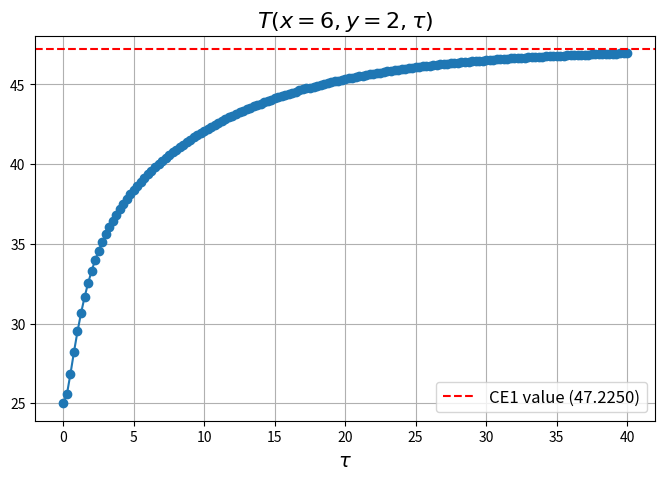

Here is the Python script that generated this plot:
# -----------------------------------------------------------------------------
# SF2527 Numerical Methods for Differential Equations I
# Computer Exercise 2, Part 2c
#
# Author: Alessio / Tim
# Date: 25 September 2025
# -----------------------------------------------------------------------------

import numpy as np
import scipy.sparse as sp
import scipy.sparse.linalg as spla
from scipy.interpolate import RegularGridInterpolator
import matplotlib.pyplot as plt


def create_grid(Lx: float, Ly: float, Nx: int):
    """
    Creates a grid of coordinates in a rectangular domain
    No of nodes in (x, y) direction: (N+1, M+1)
    First and last nodes are placed on the boundary of the domain
    The step size is taken as equal in each direction, (dx = dy = h)

    Parameters
        Lx: length in x direction
        Ly: length in y direction
        N: number of division in the x direction

    Returns:
        X: array of x coordinates
        Y: array of y coordinates
        h: step size
        M: No of divisions in y direction
    """
    x = np.linspace(start=0, stop=Lx, num=Nx+1)
    h = x[1] - x[0]

    Ny = int(Ly / h)
    y = np.linspace(start=0, stop=Ly, num=Ny+1)

    X, Y = np.meshgrid(x, y)

    return x, y, X, Y, h, Ny


def Sn_DN(n: int, h: float) -> sp.csr_matrix:
    """
    Finite-difference derivative matrix
    approximating a one-dimensional 2nd spatial derivative, with Dirichlet
    BC at the start, and homogeneous Neumann at the end of the domain.
    To be used in the given equation:

        u_t = (u_xx + u_yy) + f

    Shape:
        (n+1) x (n+1) for n intervals
        It includes the points lying on the boundaries

    Boundary conditions:
      Start point: Dirichlet (T = Text )
                   Note that this makes the node to the right of the boundary
                   note behave like a normal interior point
      End point: Neumann homogeneous

    For n=4, for example: 

               |  1    0                 |
               |  1   -2    1            |
    h^2 * Sn = |       1   -2    1       |
               |            1   -2    1  |
               |                 2   -2  |
    """

    diag_main = np.full(shape=n+1, fill_value=-2)
    diag_main[0] = 1    # Dirichlet BC

    diag_lower = np.full(shape=n, fill_value=1)
    diag_lower[-1] = 2

    diag_upper = np.full(shape=n, fill_value=1)
    diag_upper[0] = 0

    A = sp.diags(
        diagonals=[diag_lower, diag_main, diag_upper],
        offsets=[-1, 0, 1], shape=(n+1, n+1), format='csr')
    
    return A / (h**2)


def Sn_NN(n: int, h: float) -> sp.csr_matrix:
    """
    Finite-difference derivative matrix
    approximating a one-dimensional 2nd spatial derivative, with homogeneous
    Neumann BC at both ends of the domain. To be used in the given equation:

        u_t = (u_xx + u_yy) + f

    Shape:
        (n+1) x (n+1) for n intervals:
        It includes the points lying on the boundaries

    For n=4, for example:

               |  -2    2                |
               |   1   -2    1           |
    h^2 * Sn = |        1   -2    1      |
               |            1   -2    1  |
               |                 2   -2  |
    """

    diag_main = np.full(shape=n+1, fill_value=-2)

    diag_lower = np.full(shape=n, fill_value=1)
    diag_lower[-1] = 2

    diag_upper = np.full(shape=n, fill_value=1)
    diag_upper[0] = 2

    A = sp.diags(
        diagonals=[diag_lower, diag_main, diag_upper],
        offsets=[-1, 0, 1], shape=(n+1, n+1), format='csr')
    
    return A / (h**2)


def laplacian_2d(Nx: int, Ny: int, h: float) -> sp.csr_matrix:
    """
    Implements formula on slides #7 page 22
    """
    S_Nx = Sn_NN(n=Nx, h=h)
    S_Ny = Sn_DN(n=Ny, h=h)
    I_Ny = sp.eye(Ny+1, format="csr")
    I_Nx = sp.eye(Nx+1, format="csr")

    return (sp.kron(I_Ny, S_Nx, format="csr") + sp.kron(S_Ny, I_Nx, format="csr"))


def f_grid(x: np.ndarray, y: np.ndarray) -> np.ndarray:
    """
    Forcing function f(x,y)

    Parameters:
        x, y: 2D array of coordinates
    
    Returns:
        2D array of values, shape as input coordinates
    """
    return 100 * np.exp(-0.5 * (x - 4)**2 - 4 * (y - 1)**2)


def get_Lplus_Lminus(Nx, Ny, h, dt):
    """
    Returns the matrices L_plus and L_minus for the Crank-Nicolson scheme
    """
    # Laplacian term discretisation
    Lp2d = laplacian_2d(Nx=Nx, Ny=Ny, h=h)
    I_NxNy = sp.eye((Nx+1)*(Ny+1), format='csr')
    L_plus = I_NxNy + (0.5 * dt) * Lp2d
    L_minus = I_NxNy - (0.5 * dt) * Lp2d

    # Impose Dirichlet BC at bottom boundary
    L_minus.tolil()     # convert to LIL format to make value assignments easier
    L_minus[:(Nx+1),:] = 0.0    # set rows corresponding to bottom side all to zero
    diag = L_minus.diagonal()
    diag[:(Nx+1)] = 1.0  # Set the diagonal entries to 1 to match the RHS modification
    L_minus.setdiag(diag)
    L_minus = L_minus.tocsr()   # convert back to CSR format for efficiency
    L_minus = spla.splu(L_minus)    # LU factorization for more efficiency in time loop

    return L_plus, L_minus


# Define the problem parameters
Lx = 12.0
Ly = 5.0
Nx = 120
T_EXT = 25.0
TAU_FINAL = 40.0
DELTA_T = 0.25
X_PROBE, Y_PROBE = 6.0, 2.0
T_PROBE_CE1 =  47.224998

# Spatial domain discretisation
x, y, X, Y, h, Ny = create_grid(Lx=Lx, Ly=Ly, Nx=Nx)

# create array of time steps
time_steps = int(TAU_FINAL / DELTA_T)
t = np.linspace(start=0, stop=TAU_FINAL, num=time_steps+1) # include initial time t=0 to be able to plot initial condition
dt = t[1] - t[0]  # time step size

L_plus, L_minus = get_Lplus_Lminus(Nx=Nx, Ny=Ny, h=h, dt=dt)

# Calculate time-indepent part of RHS (dt * f)
forcing_term = dt * f_grid(x=X, y=Y).ravel(order='C')

# Time integration (Crank-Nicolson)
u0 = np.full(shape=(Ny+1, Nx+1), fill_value=T_EXT).ravel(order='C')  # Initial condition (block at uniform temperature Text)
u = u0.copy()   # Initialise the solution to the initial condition
rhs = L_plus @ u0 + forcing_term    # Initialise right-hand side
rhs[:(Nx+1)] = T_EXT  # Impose Dirichlet BC at bottom boundary

# Time marching loop and store results for plotting
probe_vals = [T_EXT]
for n in range(1, time_steps+1):
    u = L_minus.solve(rhs)
    u_grid = u.reshape((Ny+1,Nx+1), order='C')
    interp = RegularGridInterpolator((y,x), u_grid)
    probe_val = interp((Y_PROBE, X_PROBE))
    probe_vals.append(probe_val)
    rhs = L_plus @ u + forcing_term
    rhs[:(Nx+1)] = T_EXT  # re-impose Dirichlet BC at bottom boundary

print(f'Temperature at probe location (x={X_PROBE}, y={Y_PROBE})',
      f'at final time ({TAU_FINAL}): {probe_vals[-1]:.6f}')

# plot temperature at probe location
plt.figure(figsize=(8,5))
plt.plot(t, probe_vals, '-o')
plt.xlabel('$\\tau$', fontsize=14)
plt.title('$T(x=6,y=2,\\tau)$', fontsize=16)
plt.axhline(y=T_PROBE_CE1, color='r', linestyle='--', label=f'CE1 value ({T_PROBE_CE1:.4f})')
plt.legend(fontsize=12)
plt.grid()
plt.show()